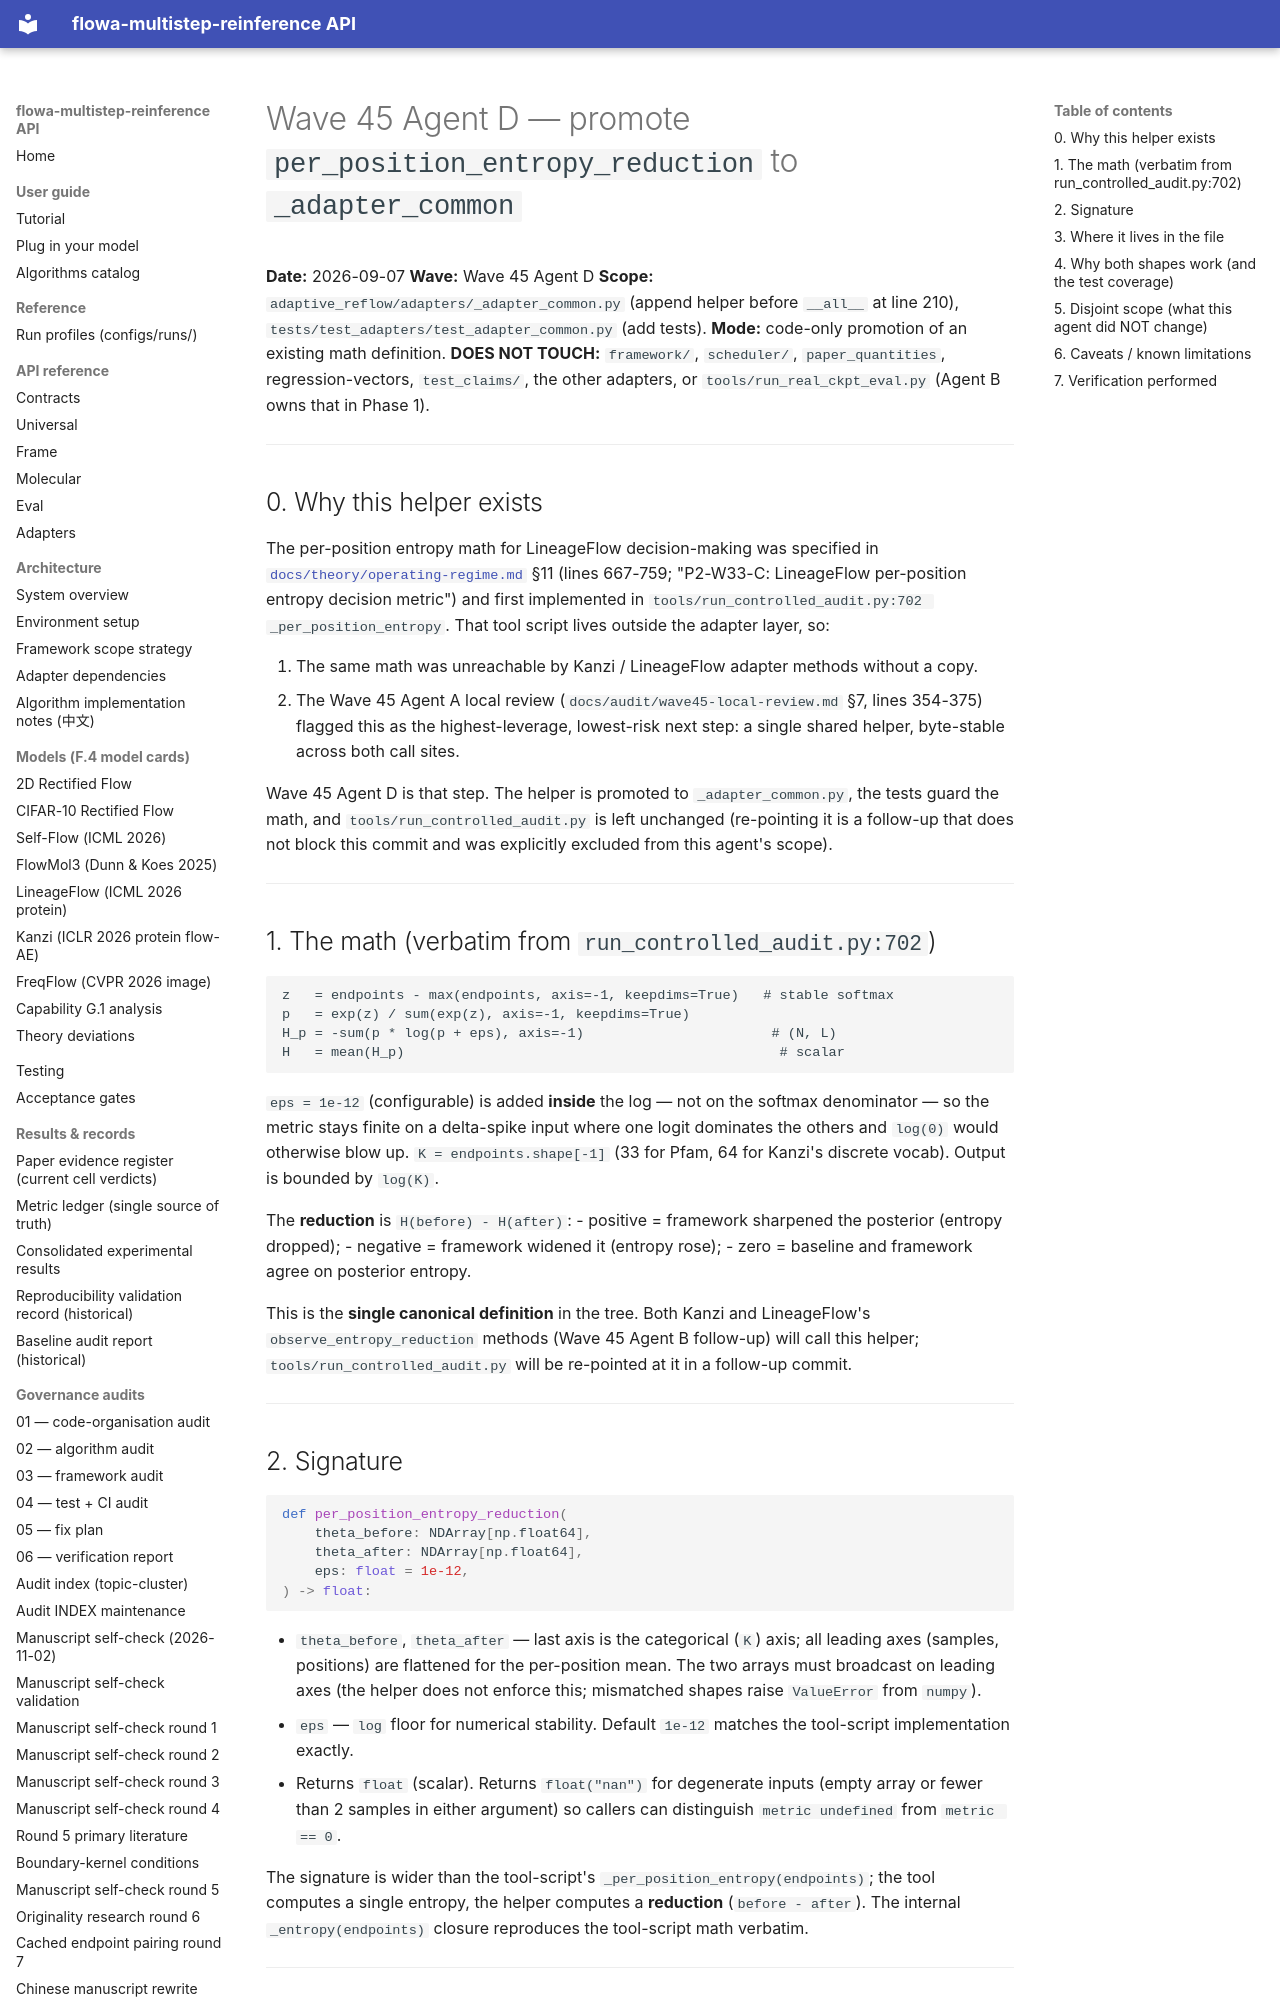

repository: silverenternal/flowa-multistep-reinference · page: ARCHIVE/audit-waves-1-99/wave45-entropy-helper/index.html · generator: mkdocs

# Wave 45 Agent D — promote `per_position_entropy_reduction` to `_adapter_common`

**Date:** 2026-09-07
**Wave:** Wave 45 Agent D
**Scope:** `adaptive_reflow/adapters/_adapter_common.py`
(append helper before `__all__` at line 210),
`tests/test_adapters/test_adapter_common.py` (add tests).
**Mode:** code-only promotion of an existing math definition.
**DOES NOT TOUCH:** `framework/`, `scheduler/`, `paper_quantities`,
regression-vectors, `test_claims/`, the other adapters, or
`tools/run_real_ckpt_eval.py` (Agent B owns that in Phase 1).

---

## 0. Why this helper exists

The per-position entropy math for LineageFlow decision-making was
specified in [`docs/theory/operating-regime.md`](../theory/operating-regime.md)
§11 (lines 667-759; "P2-W33-C: LineageFlow per-position entropy
decision metric") and first implemented in
`tools/run_controlled_audit.py:702 _per_position_entropy`. That tool
script lives outside the adapter layer, so:

1. The same math was unreachable by Kanzi / LineageFlow adapter
   methods without a copy.
2. The Wave 45 Agent A local review (`docs/audit/wave45-local-review.md`
   §7, lines 354-375) flagged this as the highest-leverage, lowest-risk
   next step: a single shared helper, byte-stable across both call sites.

Wave 45 Agent D is that step. The helper is promoted to
`_adapter_common.py`, the tests guard the math, and
`tools/run_controlled_audit.py` is left unchanged (re-pointing it is a
follow-up that does not block this commit and was explicitly excluded
from this agent's scope).

---

## 1. The math (verbatim from `run_controlled_audit.py:702`)

```
z   = endpoints - max(endpoints, axis=-1, keepdims=True)   # stable softmax
p   = exp(z) / sum(exp(z), axis=-1, keepdims=True)
H_p = -sum(p * log(p + eps), axis=-1)                       # (N, L)
H   = mean(H_p)                                              # scalar
```

`eps = 1e-12` (configurable) is added **inside** the log — not on the
softmax denominator — so the metric stays finite on a delta-spike input
where one logit dominates the others and `log(0)` would otherwise
blow up. `K = endpoints.shape[-1]` (33 for Pfam, 64 for Kanzi's
discrete vocab). Output is bounded by `log(K)`.

The **reduction** is `H(before) - H(after)`:
- positive = framework sharpened the posterior (entropy dropped);
- negative = framework widened it (entropy rose);
- zero = baseline and framework agree on posterior entropy.

This is the **single canonical definition** in the tree. Both Kanzi
and LineageFlow's `observe_entropy_reduction` methods (Wave 45 Agent B
follow-up) will call this helper; `tools/run_controlled_audit.py`
will be re-pointed at it in a follow-up commit.

---

## 2. Signature

```python
def per_position_entropy_reduction(
    theta_before: NDArray[np.float64],
    theta_after: NDArray[np.float64],
    eps: float = 1e-12,
) -> float:
```

- `theta_before`, `theta_after` — last axis is the categorical
  (`K`) axis; all leading axes (samples, positions) are flattened
  for the per-position mean. The two arrays must broadcast on
  leading axes (the helper does not enforce this; mismatched
  shapes raise `ValueError` from `numpy`).
- `eps` — `log` floor for numerical stability. Default `1e-12`
  matches the tool-script implementation exactly.
- Returns `float` (scalar). Returns `float("nan")` for degenerate
  inputs (empty array or fewer than 2 samples in either argument)
  so callers can distinguish `metric undefined` from `metric == 0`.

The signature is wider than the tool-script's
`_per_position_entropy(endpoints)`; the tool computes a single
entropy, the helper computes a **reduction** (`before - after`).
The internal `_entropy(endpoints)` closure reproduces the
tool-script math verbatim.

---
